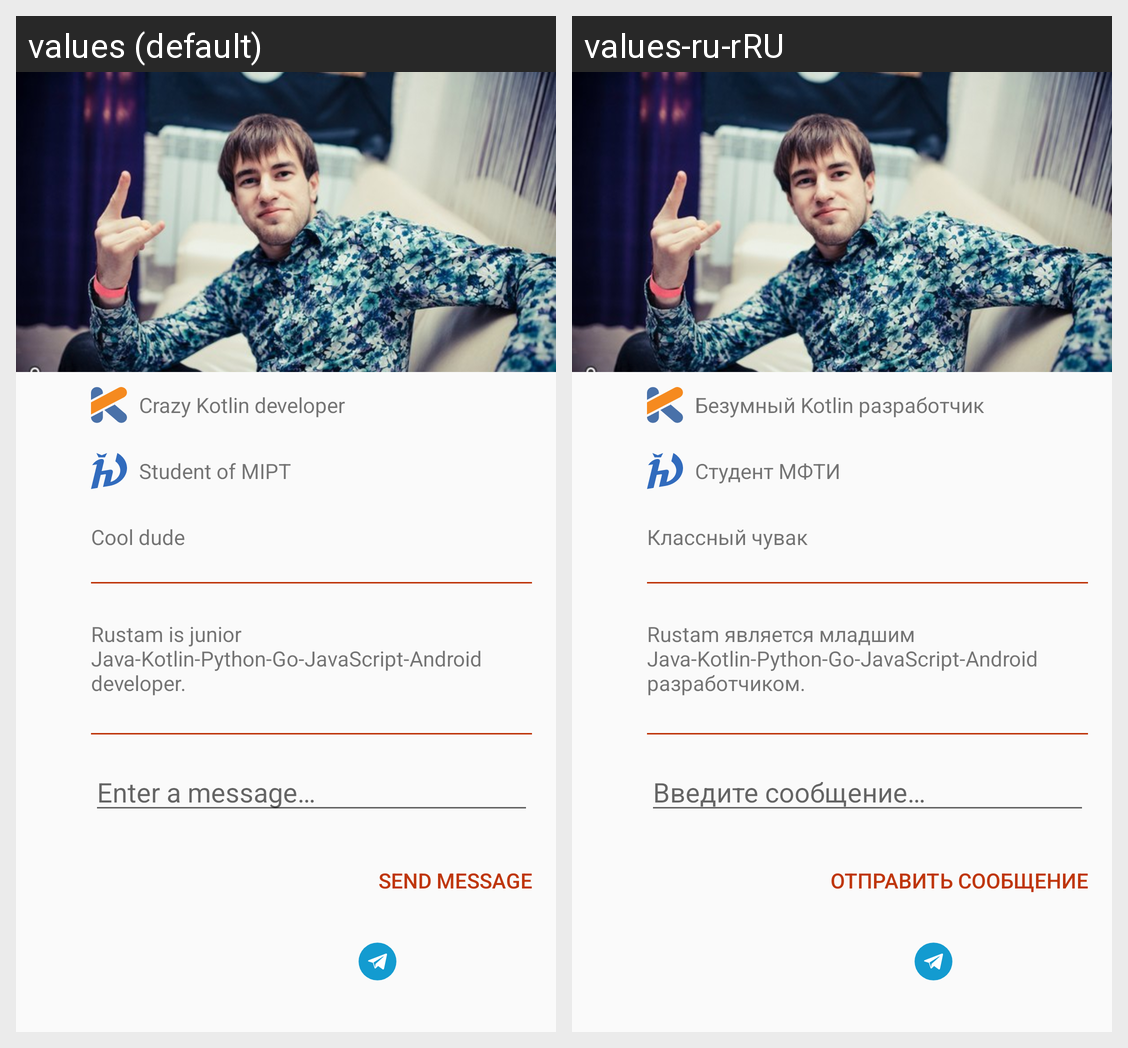

Here is an Android app screen in its default locale and in the app's own translations. Write out the translated-string differences for the strings that appear on this screen.
Android screen res/layout/activity_main.xml rendered under 2 locales, left to right: values (default), values-ru-rRU. Device: Nexus 5 (rendered at 1080×1920; each locale shown at half size, 540×960, under a caption strip naming it); theme AppTheme.
Strings drawn on this screen, with the default value and each locale's value (text and hints the layout hard-codes, and strings that could not be matched under every locale, appear in the picture but are not listed):

buisness_card_key_info_about_kotlin
  values: Crazy Kotlin developer
  values-ru-rRU: Безумный Kotlin разработчик

buisness_card_key_info_about_education
  values: Student of MIPT
  values-ru-rRU: Студент МФТИ

buisness_card_key_info_about_me
  values: Cool dude
  values-ru-rRU: Классный чувак

buisness_card_description
  values: Rustam is junior Java-Kotlin-Python-Go-JavaScript-Android developer.
  values-ru-rRU: Rustam является младшим Java-Kotlin-Python-Go-JavaScript-Android разработчиком.

buisness_card_message_content
  values: Enter a message…
  values-ru-rRU: Введите сообщение…

buisness_card_send_message
  values: send message
  values-ru-rRU: отправить сообщение
